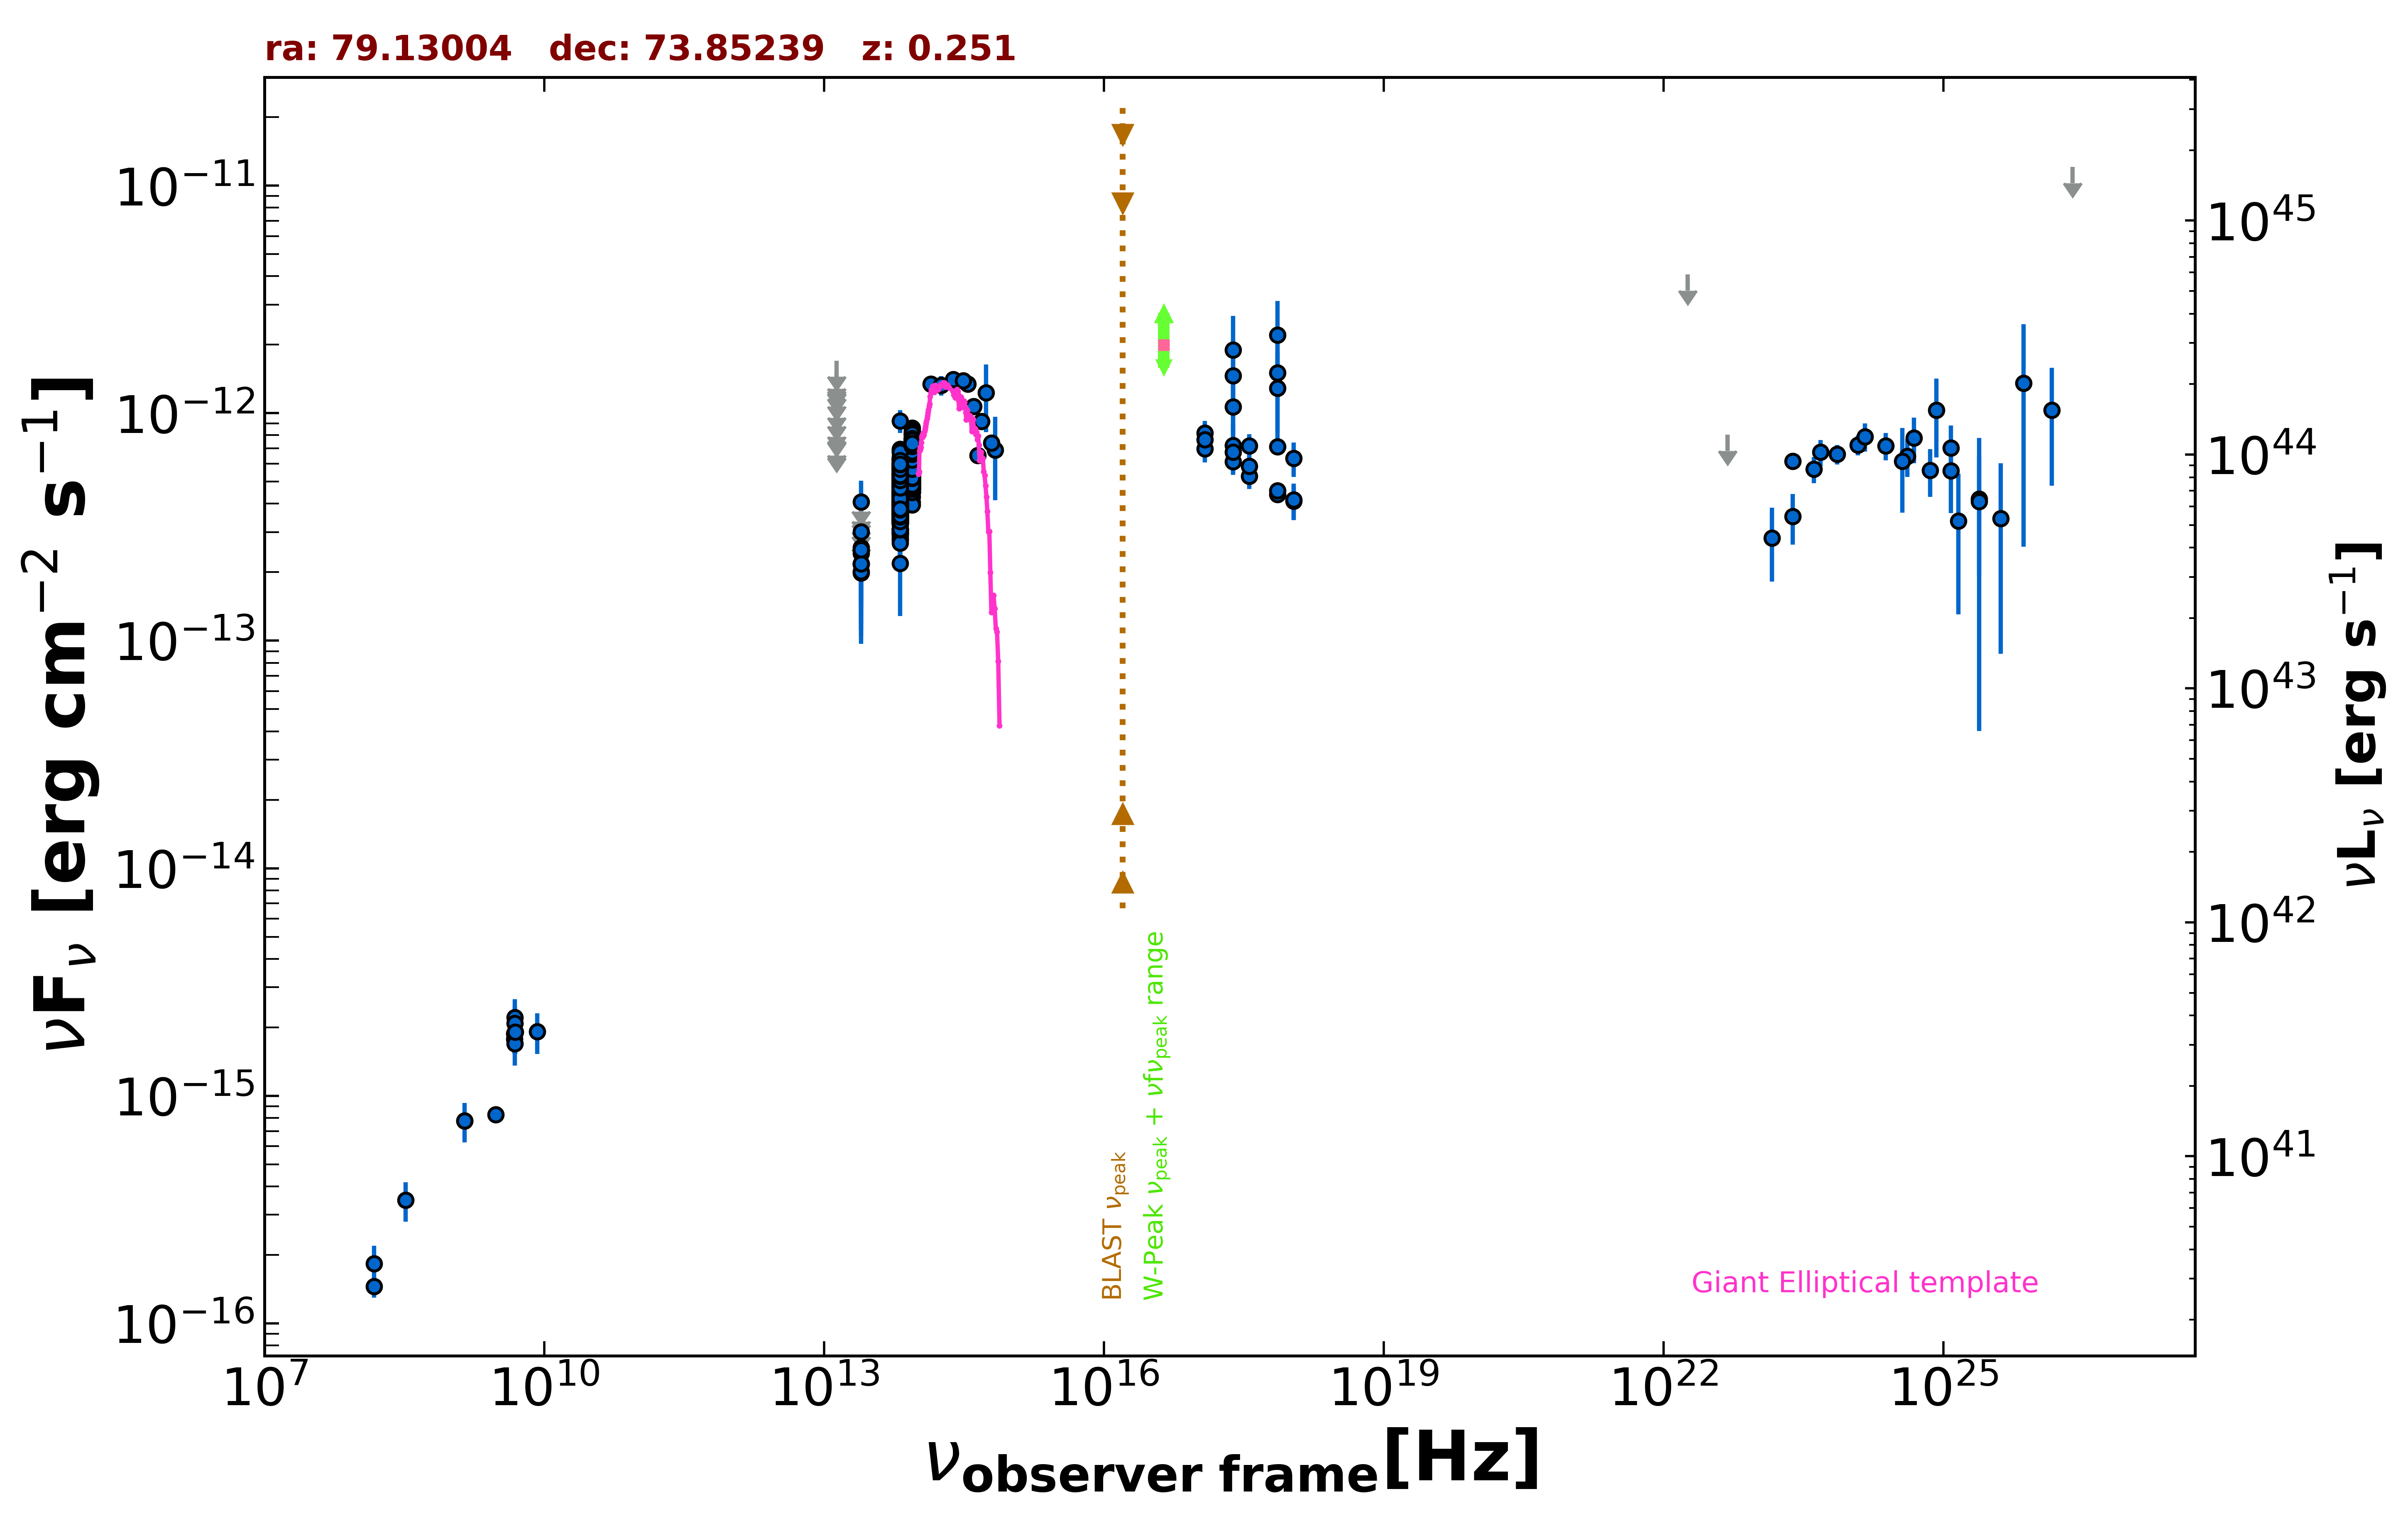

The data file committed next to this chart (first rows):
freq., flux, err_flux, MJD_start, MJD_end, flag, catalog, reference
1.400e+09, 7.770e-16, 2.380e-17, 55000, 55000, , NVSS, Condon et al. 1998  AJ  115  1693
3.000e+09, 8.252e-16, 1.035e-17, 55000, 55000, , VLASSQL, Gordon et al. 2021  ApJS  255  30
2.418e+17, 1.463e-12, 6.450e-13, 55000, 55000, , XMMSL2, Saxton et al. 2008  A&A  480  611
7.253e+17, 1.507e-12, 6.800e-13, 55000, 55000, , XMMSL2, Saxton et al. 2008  A&A  480  611
2.418e+17, 1.067e-12, 5.093e-13, 55000, 55000, , XMMSL2, Saxton et al. 2008  A&A  480  611
7.253e+17, 1.288e-12, 5.749e-13, 55000, 55000, , XMMSL2, Saxton et al. 2008  A&A  480  611
2.418e+17, 1.899e-12, 7.805e-13, 55000, 55000, , XMMSL2, Saxton et al. 2008  A&A  480  611
7.253e+17, 2.209e-12, 9.025e-13, 55000, 55000, , XMMSL2, Saxton et al. 2008  A&A  480  611
2.418e+17, 7.222e-13, 1.798e-13, 55000, 55000, , RASS, Boller et al. 2016  A&A  103  1
2.418e+17, 6.127e-13, 7.660e-14, 55870, 55904, , 1OUSX, Giommi et al. in preparation
1.209e+17, 6.964e-13, 8.790e-14, 55870, 55904, , 1OUSX, Giommi et al. in preparation
3.627e+17, 5.289e-13, 6.530e-14, 55870, 55904, , 1OUSX, Giommi et al. in preparation
7.253e+17, 4.400e-13, 3.430e-14, 55870, 55904, , 1OUSX, Giommi et al. in preparation
1.088e+18, 4.103e-13, 7.100e-14, 55870, 55904, , 1OUSX, Giommi et al. in preparation
7.253e+17, 7.129e-13, 5.610e-14, 55000, 55000, , 2SXPS, Evans et al. 2020  ApJS  247  54
1.209e+17, 8.194e-13, 1.069e-13, 55000, 55000, , 2SXPS, Evans et al. 2020  ApJS  247  54
3.627e+17, 7.177e-13, 8.900e-14, 55000, 55000, , 2SXPS, Evans et al. 2020  ApJS  247  54
1.088e+18, 6.338e-13, 1.098e-13, 55000, 55000, , 2SXPS, Evans et al. 2020  ApJS  247  54
1.500e+08, 1.450e-16, 1.530e-17, 55000, 55000, , TGSS150, Intema et al. 2017  A&A  598  A781
4.800e+09, 1.872e-15, 2.400e-16, 55000, 55000, , GB6, Gregory et al. 1996  ApJS  103  427
4.800e+09, 1.776e-15, 2.400e-16, 55000, 55000, , GB87, Gregory et al. 1992  VizieR  VIII/14/j20…
1.389e+14, 1.341e-12, 1.150e-13, 55000, 55000, , 2MASS, Skrutskie et al. 2006  AJ  131  1163
1.804e+14, 1.327e-12, 1.310e-13, 55000, 55000, , 2MASS, Skrutskie et al. 2006  AJ  131  1163
2.427e+14, 1.406e-12, 1.260e-13, 55000, 55000, , 2MASS, Skrutskie et al. 2006  AJ  131  1163
8.817e+13, 6.123e-13, 2.750e-15, 55000, 55000, , UNWISE, Schlafly et al. 2019  ApJS  240  30
6.517e+13, 4.544e-13, 3.600e-15, 55000, 55000, , UNWISE, Schlafly et al. 2019  ApJS  240  30
8.817e+13, 7.152e-13, 1.780e-14, 55000, 55000, , WISE, Wright et al. 2010  AJ  140  1868
6.517e+13, 5.731e-13, 1.480e-14, 55000, 55000, , WISE, Wright et al. 2010  AJ  140  1868
2.498e+13, 2.179e-13, 2.900e-14, 55000, 55000, , WISE, Wright et al. 2010  AJ  140  1868
1.363e+13, 2.681e-13, 1.394e-13, 55000, 55000, , WISE, Wright et al. 2010  AJ  140  1868
8.817e+13, 5.999e-13, 2.875e-14, 57284, 57284, , NEOWISE, Mainzer et al. 2014  ApJ  792  30
6.517e+13, 4.171e-13, 3.885e-14, 57284, 57284, , NEOWISE, Mainzer et al. 2014  ApJ  792  30
8.817e+13, 5.949e-13, 2.850e-14, 57284, 57284, , NEOWISE, Mainzer et al. 2014  ApJ  792  30
6.517e+13, 3.976e-13, 4.810e-14, 57284, 57284, , NEOWISE, Mainzer et al. 2014  ApJ  792  30
8.817e+13, 5.955e-13, 2.855e-14, 57284, 57284, , NEOWISE, Mainzer et al. 2014  ApJ  792  30
6.517e+13, 4.171e-13, 3.575e-14, 57284, 57284, , NEOWISE, Mainzer et al. 2014  ApJ  792  30
8.817e+13, 5.588e-13, 3.450e-14, 57284, 57284, , NEOWISE, Mainzer et al. 2014  ApJ  792  30
6.517e+13, 6.250e-13, 5.530e-14, 57284, 57284, , NEOWISE, Mainzer et al. 2014  ApJ  792  30
8.817e+13, 6.487e-13, 4.365e-14, 57284, 57284, , NEOWISE, Mainzer et al. 2014  ApJ  792  30
6.517e+13, 3.277e-13, 3.595e-14, 57284, 57284, , NEOWISE, Mainzer et al. 2014  ApJ  792  30
8.817e+13, 5.889e-13, 3.145e-14, 57284, 57284, , NEOWISE, Mainzer et al. 2014  ApJ  792  30
6.517e+13, 3.972e-13, 4.180e-14, 57284, 57284, , NEOWISE, Mainzer et al. 2014  ApJ  792  30
8.817e+13, 5.521e-13, 2.795e-14, 57284, 57284, , NEOWISE, Mainzer et al. 2014  ApJ  792  30
6.517e+13, 4.650e-13, 3.775e-14, 57284, 57284, , NEOWISE, Mainzer et al. 2014  ApJ  792  30
8.817e+13, 5.456e-13, 2.715e-14, 57284, 57284, , NEOWISE, Mainzer et al. 2014  ApJ  792  30
6.517e+13, 4.344e-13, 3.685e-14, 57284, 57284, , NEOWISE, Mainzer et al. 2014  ApJ  792  30
8.817e+13, 5.215e-13, 3.270e-14, 57283, 57283, , NEOWISE, Mainzer et al. 2014  ApJ  792  30
6.517e+13, 4.527e-13, 3.760e-14, 57283, 57283, , NEOWISE, Mainzer et al. 2014  ApJ  792  30
8.817e+13, 5.386e-13, 3.725e-14, 57284, 57284, , NEOWISE, Mainzer et al. 2014  ApJ  792  30
6.517e+13, 4.009e-13, 3.920e-14, 57284, 57284, , NEOWISE, Mainzer et al. 2014  ApJ  792  30
8.817e+13, 6.253e-13, 4.495e-14, 57284, 57284, , NEOWISE, Mainzer et al. 2014  ApJ  792  30
6.517e+13, 4.054e-13, 3.630e-14, 57284, 57284, , NEOWISE, Mainzer et al. 2014  ApJ  792  30
8.817e+13, 5.687e-13, 2.935e-14, 57284, 57284, , NEOWISE, Mainzer et al. 2014  ApJ  792  30
6.517e+13, 3.871e-13, 3.675e-14, 57284, 57284, , NEOWISE, Mainzer et al. 2014  ApJ  792  30
8.817e+13, 5.755e-13, 2.810e-14, 57283, 57283, , NEOWISE, Mainzer et al. 2014  ApJ  792  30
6.517e+13, 4.372e-13, 4.555e-14, 57283, 57283, , NEOWISE, Mainzer et al. 2014  ApJ  792  30
8.817e+13, 5.787e-13, 3.095e-14, 57284, 57284, , NEOWISE, Mainzer et al. 2014  ApJ  792  30
6.517e+13, 3.836e-13, 4.675e-14, 57284, 57284, , NEOWISE, Mainzer et al. 2014  ApJ  792  30
8.817e+13, 5.115e-13, 3.115e-14, 57284, 57284, , NEOWISE, Mainzer et al. 2014  ApJ  792  30
6.517e+13, 4.320e-13, 4.665e-14, 57284, 57284, , NEOWISE, Mainzer et al. 2014  ApJ  792  30
... 805 more rows
